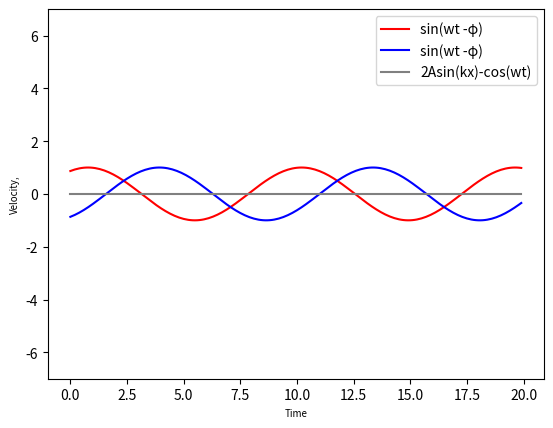

The script that saved this image:
import numpy as np
import matplotlib.pyplot as plt

plt.close("all")

x = np.arange(0, 20, 0.1)
y = 4


def g(x, a, y):
    return np.sin((x / y) + a)


def f(x):
    return 0 * x


fig = plt.figure()
ax = plt.axes()
ax.set_ylim(-7, 7)
ax.set_xlabel("Time", fontsize=7)
ax.set_ylabel("Velocity,", fontsize=7)
plt.ion()


left_sine_wave, = plt.plot(x, g(x, 1, 1), "-", label="sin(wt -\u03C6)", color="red")
right_sine_wave, = plt.plot(x, g(x, -1, 1), "-", label="sin(wt -\u03C6)", color="blue")
standing_wave, = plt.plot(x, f(x), "-", label=f"2Asin(kx)-cos(wt)", color="gray")
plt.legend()

for a in np.arange(1, 20, 0.1):
    left_sine_wave.set_ydata(g(x, a, 1.5))
    right_sine_wave.set_ydata(g(x, -a, 1.5))
    standing_wave.set_ydata(f(x))

    fig.canvas.draw()
    plt.pause(0.07)
